Dataset: dataset_aug (GitHub, matheusvps/model-oficinas3). Classes: black spot, canker, greening, healthy, rust tick, scab.

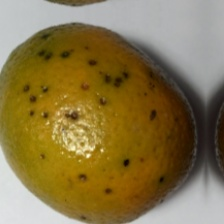
Label: black spot

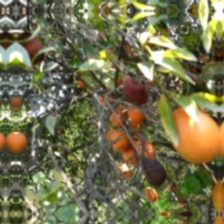
Label: canker

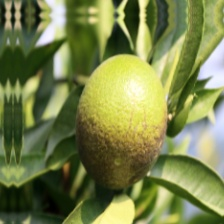
Label: rust tick

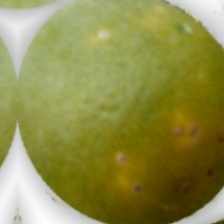
Label: greening

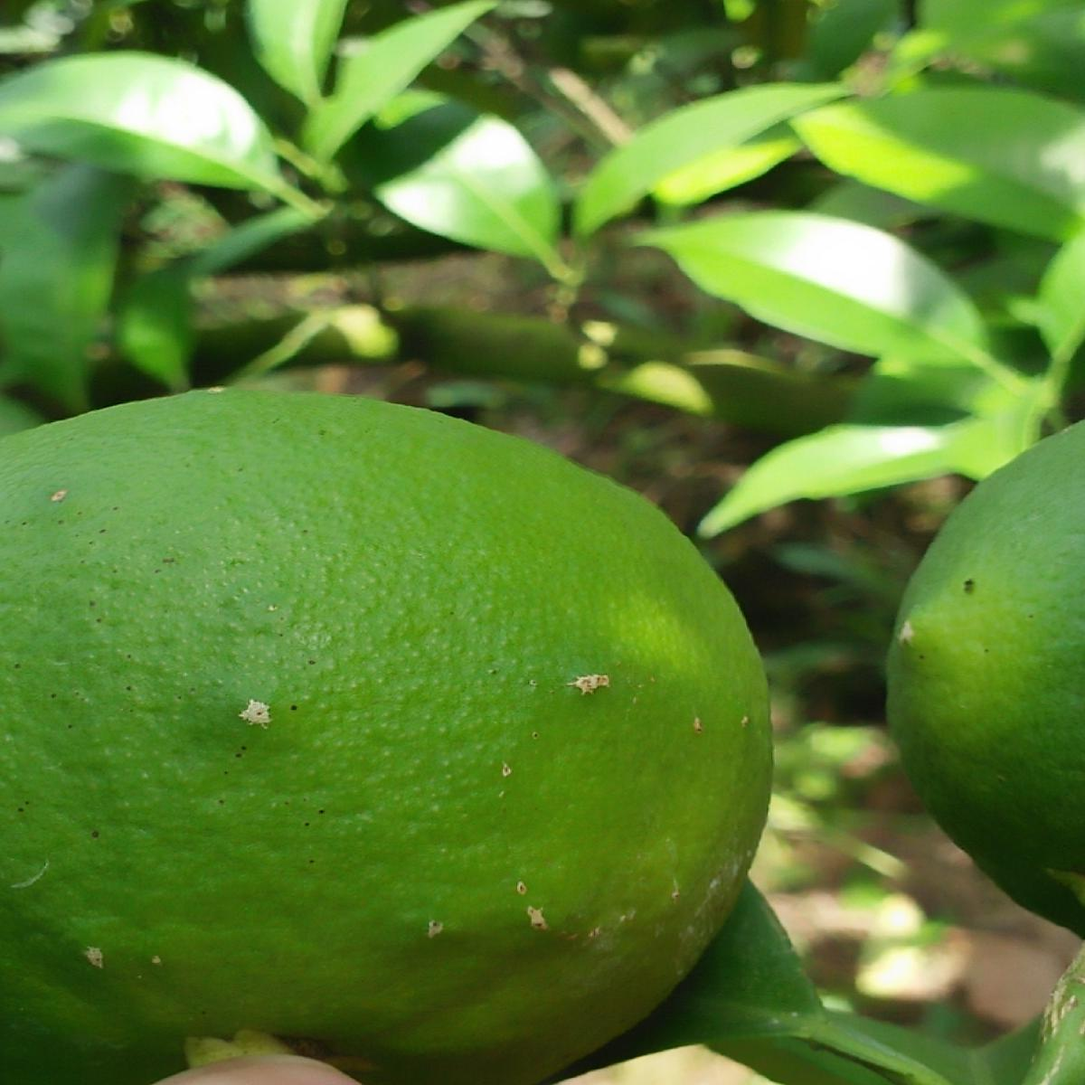
Label: scab

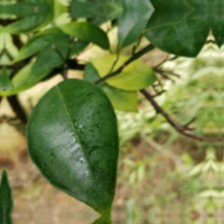
Label: healthy
